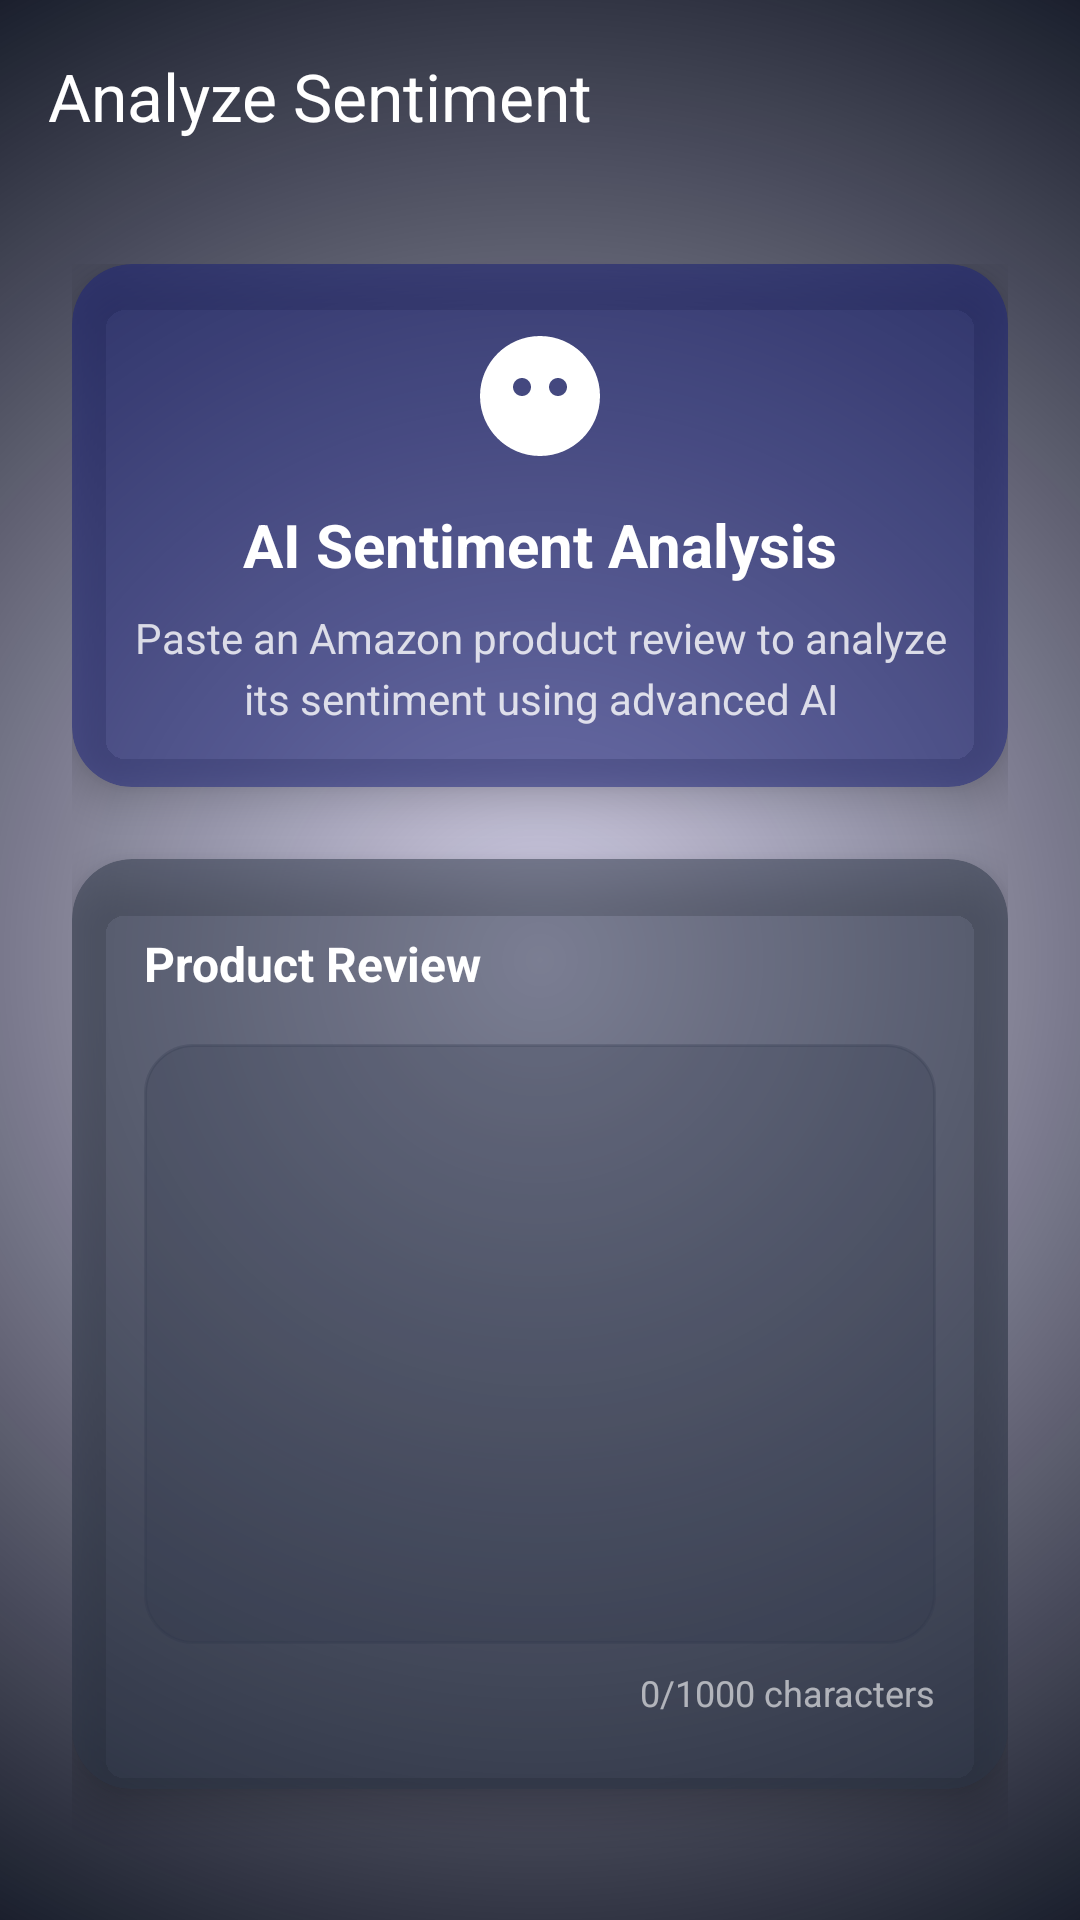

Android layout source for this screen:
<!-- AndroidManifest.xml: application theme Theme.Reviews -->
<!-- res/layout/activity_analyze.xml -->
<?xml version="1.0" encoding="utf-8"?>
<androidx.coordinatorlayout.widget.CoordinatorLayout
    xmlns:android="http://schemas.android.com/apk/res/android"
    xmlns:app="http://schemas.android.com/apk/res-auto"
    xmlns:tools="http://schemas.android.com/tools"
    android:layout_width="match_parent"
    android:layout_height="match_parent"
    android:background="@drawable/dark_gradient_background"
    android:fitsSystemWindows="true">

    <com.google.android.material.appbar.AppBarLayout
        android:layout_width="match_parent"
        android:layout_height="wrap_content"
        android:background="@android:color/transparent"
        android:theme="@style/ThemeOverlay.AppCompat.Dark">

        <com.google.android.material.appbar.MaterialToolbar
            android:id="@+id/toolbar"
            android:layout_width="match_parent"
            android:layout_height="?attr/actionBarSize"
            android:background="@android:color/transparent"
            app:title="Analyze Sentiment"
            app:titleTextColor="@android:color/white"
            app:titleTextStyle="@style/ToolbarTitle" />

    </com.google.android.material.appbar.AppBarLayout>

    <androidx.core.widget.NestedScrollView
        android:layout_width="match_parent"
        android:layout_height="match_parent"
        app:layout_behavior="@string/appbar_scrolling_view_behavior"
        android:padding="24dp"
        android:fillViewport="true">

        <LinearLayout
            android:layout_width="match_parent"
            android:layout_height="wrap_content"
            android:orientation="vertical">

            <androidx.cardview.widget.CardView
                android:id="@+id/headerCard"
                android:layout_width="match_parent"
                android:layout_height="wrap_content"
                android:alpha="1"
                app:cardCornerRadius="20dp"
                app:cardElevation="8dp"
                app:cardBackgroundColor="@color/header_card_background"
                android:layout_marginBottom="24dp">

                <LinearLayout
                    android:layout_width="match_parent"
                    android:layout_height="wrap_content"
                    android:orientation="vertical"
                    android:padding="20dp"
                    android:gravity="center_horizontal">

                    <ImageView
                        android:layout_width="48dp"
                        android:layout_height="48dp"
                        android:src="@drawable/ic_sentiment_40"
                        android:tint="@android:color/white" />

                    <TextView
                        android:layout_width="match_parent"
                        android:layout_height="wrap_content"
                        android:text="AI Sentiment Analysis"
                        android:textColor="@android:color/white"
                        android:textSize="20sp"
                        android:textStyle="bold"
                        android:gravity="center"
                        android:layout_marginTop="12dp" />

                    <TextView
                        android:layout_width="match_parent"
                        android:layout_height="wrap_content"
                        android:text="Paste an Amazon product review to analyze its sentiment using advanced AI"
                        android:textColor="#CCFFFFFF"
                        android:textSize="14sp"
                        android:gravity="center"
                        android:layout_marginTop="8dp"
                        android:lineSpacingExtra="4dp" />

                </LinearLayout>

            </androidx.cardview.widget.CardView>

            <androidx.cardview.widget.CardView
                android:id="@+id/inputCard"
                android:layout_width="match_parent"
                android:layout_height="wrap_content"
                android:alpha="1"
                app:cardCornerRadius="20dp"
                app:cardElevation="8dp"
                app:cardBackgroundColor="@color/input_card_background"
                android:layout_marginBottom="20dp">

                <LinearLayout
                    android:layout_width="match_parent"
                    android:layout_height="wrap_content"
                    android:orientation="vertical"
                    android:padding="24dp">

                    <TextView
                        android:layout_width="match_parent"
                        android:layout_height="wrap_content"
                        android:text="Product Review"
                        android:textColor="@android:color/white"
                        android:textSize="16sp"
                        android:textStyle="bold" />

                    <Space android:layout_width="0dp" android:layout_height="16dp" />

                    <LinearLayout
                        android:id="@+id/textFieldContainer"
                        android:layout_width="match_parent"
                        android:layout_height="200dp"
                        android:background="@drawable/text_field_background"
                        android:padding="16dp">

                        <EditText
                            android:id="@+id/reviewEditText"
                            android:layout_width="match_parent"
                            android:layout_height="match_parent"
                            android:background="@android:color/transparent"
                            android:textColor="@android:color/white"
                            android:textSize="16sp"
                            android:lineSpacingExtra="4dp"
                            android:gravity="top"
                            android:maxLines="10"
                            android:maxLength="1000"
                            android:inputType="textMultiLine|textCapSentences"
                            android:cursorVisible="true"
                            android:textCursorDrawable="@drawable/cursor_color" />

                    </LinearLayout>

                    <TextView
                        android:id="@+id/placeholderText"
                        android:layout_width="match_parent"
                        android:layout_height="wrap_content"
                        android:text="Paste the Amazon product review here...\n\nExample: 'This product exceeded my expectations. The quality is amazing and delivery was fast!'"
                        android:textColor="#99FFFFFF"
                        android:textSize="16sp"
                        android:lineSpacingExtra="4dp"
                        android:visibility="gone"
                        android:layout_marginTop="-216dp"
                        android:layout_marginStart="32dp"
                        android:layout_marginEnd="16dp"
                        android:padding="16dp" />

                    <TextView
                        android:id="@+id/characterCount"
                        android:layout_width="wrap_content"
                        android:layout_height="wrap_content"
                        android:text="0/1000 characters"
                        android:textColor="#99FFFFFF"
                        android:textSize="12sp"
                        android:layout_gravity="end"
                        android:layout_marginTop="8dp" />

                </LinearLayout>

            </androidx.cardview.widget.CardView>

            <androidx.cardview.widget.CardView
                android:id="@+id/errorCard"
                android:layout_width="match_parent"
                android:layout_height="wrap_content"
                android:visibility="gone"
                app:cardCornerRadius="12dp"
                app:cardBackgroundColor="@color/error_card_background"
                android:layout_marginBottom="8dp">

                <TextView
                    android:id="@+id/errorText"
                    android:layout_width="match_parent"
                    android:layout_height="wrap_content"
                    android:textColor="@android:color/white"
                    android:textSize="14sp"
                    android:gravity="center"
                    android:padding="12dp" />

            </androidx.cardview.widget.CardView>

            <LinearLayout
                android:id="@+id/analyzeButton"
                android:layout_width="match_parent"
                android:layout_height="60dp"
                android:background="@drawable/button_background"
                android:clickable="true"
                android:focusable="true"
                android:foreground="?attr/selectableItemBackground">

                <RelativeLayout
                    android:layout_width="match_parent"
                    android:layout_height="match_parent">

                    <TextView
                        android:id="@+id/buttonText"
                        android:layout_width="wrap_content"
                        android:layout_height="wrap_content"
                        android:text="Analyze Sentiment"
                        android:textColor="@android:color/white"
                        android:textSize="18sp"
                        android:textStyle="bold"
                        android:layout_centerInParent="true" />

                    <com.google.android.material.progressindicator.CircularProgressIndicator
                        android:id="@+id/buttonProgress"
                        android:layout_width="20dp"
                        android:layout_height="20dp"
                        android:layout_centerInParent="true"
                        app:indicatorColor="@android:color/white"
                        app:trackColor="#80FFFFFF"
                        android:visibility="gone"
                        app:indicatorSize="20dp"
                        app:trackThickness="2dp" />

                </RelativeLayout>

            </LinearLayout>

            <androidx.cardview.widget.CardView
                android:id="@+id/tipsCard"
                android:layout_width="match_parent"
                android:layout_height="wrap_content"
                android:alpha="1"
                app:cardCornerRadius="16dp"
                app:cardBackgroundColor="@color/tips_card_background"
                android:layout_marginTop="16dp">

                <LinearLayout
                    android:layout_width="match_parent"
                    android:layout_height="wrap_content"
                    android:orientation="vertical"
                    android:padding="16dp">

                    <TextView
                        android:layout_width="match_parent"
                        android:layout_height="wrap_content"
                        android:text="💡 Tips for better analysis:"
                        android:textColor="@android:color/white"
                        android:textSize="14sp"
                        android:textStyle="bold" />

                    <TextView
                        android:layout_width="match_parent"
                        android:layout_height="wrap_content"
                        android:text="• Include complete sentences\n• Add emotional context\n• Mention specific features\n• Share overall experience"
                        android:textColor="#CCFFFFFF"
                        android:textSize="12sp"
                        android:lineSpacingExtra="4dp"
                        android:layout_marginTop="8dp" />

                </LinearLayout>

            </androidx.cardview.widget.CardView>

        </LinearLayout>

    </androidx.core.widget.NestedScrollView>

</androidx.coordinatorlayout.widget.CoordinatorLayout>
<!-- resources referenced by this layout -->
<resources>
  <color name="error_card_background">#80FF6B6B</color>
  <color name="header_card_background">#801A237E</color>
  <color name="input_card_background">#802D3748</color>
  <color name="tips_card_background">#40334D71</color>
  <!-- drawable cursor_color (drawable) -->
  <?xml version="1.0" encoding="utf-8"?>
  <shape xmlns:android="http://schemas.android.com/apk/res/android">
      <size android:width="2dp" />
      <solid android:color="#FF667eea" />
  </shape>
  <!-- drawable dark_gradient_background (drawable) -->
  <?xml version="1.0" encoding="utf-8"?>
  <shape xmlns:android="http://schemas.android.com/apk/res/android">
      <gradient
          android:type="radial"
          android:gradientRadius="1200"
          android:centerX="0.5"
          android:centerY="0.5"
          android:startColor="#301A237E"
          android:endColor="#FF0A0F1C" />
  </shape>
  <!-- drawable ic_sentiment_40 (drawable) -->
  <?xml version="1.0" encoding="utf-8"?>
  <vector xmlns:android="http://schemas.android.com/apk/res/android"
      android:width="40dp"
      android:height="40dp"
      android:viewportWidth="24"
      android:viewportHeight="24">
      <path
          android:fillColor="#FFFFFFFF"
          android:pathData="M12,2C6.48,2 2,6.48 2,12s4.48,10 10,10 10,-4.48 10,-10S17.52,2 12,2zM7.88,13.7c0.58,1.99 2.39,3.3 4.5,3.3s3.92,-1.31 4.5,-3.3c0.14,-0.48 -0.26,-0.94 -0.76,-0.94H8.64c-0.5,0 -0.9,0.46 -0.76,0.94zM9,9c0.83,0 1.5,0.67 1.5,1.5S9.83,12 9,12s-1.5,-0.67 -1.5,-1.5S8.17,9 9,9zM15,9c0.83,0 1.5,0.67 1.5,1.5S15.83,12 15,12s-1.5,-0.67 -1.5,-1.5S14.17,9 15,9z"/>
  </vector>
  <!-- drawable text_field_background (drawable) -->
  <?xml version="1.0" encoding="utf-8"?>
  <shape xmlns:android="http://schemas.android.com/apk/res/android">
      <solid android:color="#402D3748" />
      <corners android:radius="16dp" />
      <stroke android:width="1dp" android:color="#402D3748" />
  </shape>
  <style name="Theme.Reviews" parent="Base.Theme.Reviews" />
  <style name="Base.Theme.Reviews" parent="Theme.Material3.DayNight.NoActionBar">
          
          
          
          <item name="android:windowBackground">@drawable/splash_background</item>
          
          <item name="android:windowDisablePreview">true</item>
      </style>
</resources>
